Photos from the image-classification dataset "gatosPerros" in the GitHub repository OswaldGutierrez/ClasificadorDeImagenes. Its 2 classes are: gatos, perros.

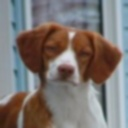
Label: perros

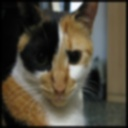
Label: gatos

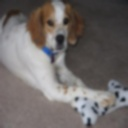
Label: perros

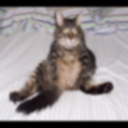
Label: gatos

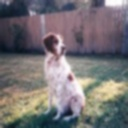
Label: perros

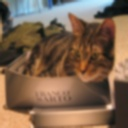
Label: gatos
